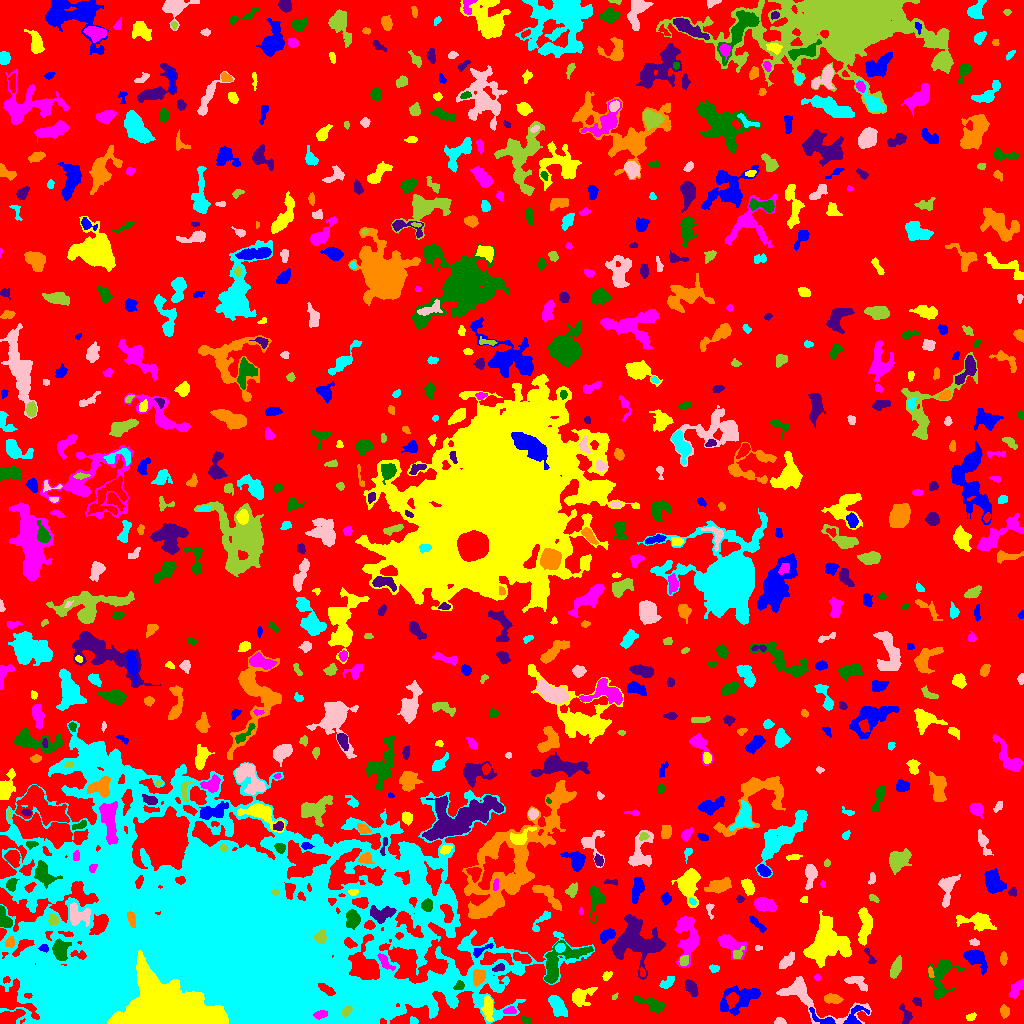

The file beside this chart, header and first rows:
ID, X, Y, A, B, theta, total_flux, mu_max, mu_median, mu_mean, R_fwhm, R_e, R10, R90, x_start, x_end, y_start, y_end, area, greylevel
0, 529.9, 542, 307.3, 269.9, -0.6579, 1607774, 13.0, 2.0, 2.199, 55.87, 229.3, 88.45, 364.9, 0, 1023, 0, 1023, 731255, 2.199
1, 825.4, 2.912, 6.581, 2.102, -0.4609, 377.0, 9.0, 1.0, 2.327, 3.038, 2.877, 1.128, 5.293, 809, 835, 0, 16, 162, 10.33
2, 970.8, 6.554, 2.818, 1.618, 0.4873, 121.0, 3.0, 2.0, 1.754, 3.478, 2.646, 1.128, 4.146, 966, 976, 3, 11, 69, 7.754
3, 321.1, 8.939, 3.018, 1.878, 0.3241, 278.0, 7.0, 2.0, 2.673, 3.192, 2.877, 0.9772, 4.652, 313, 327, 4, 13, 104, 51.67
4, 527.3, 2.109, 2.168, 1.688, -0.6122, 110.0, 6.0, 1.0, 1.571, 2.257, 2.034, 0.5642, 3.568, 520, 531, 0, 7, 70, 7.571
5, 905.9, 8.218, 5.337, 2.619, -1.275, 408.0, 5.0, 3.0, 2.873, 5.47, 4.184, 1.596, 6.103, 899, 912, 0, 20, 142, 6.873
6, 1004, 12.07, 2.839, 2.165, -1.38, 565.0, 10.0, 5.0, 5.231, 4.184, 3.141, 1.262, 4.983, 1000, 1009, 5, 19, 108, 9.231
7, 413.7, 2.395, 2.084, 1.757, -0.5654, 167.0, 6.0, 3.0, 2.879, 3.192, 2.326, 0.7979, 3.656, 410, 418, 0, 7, 58, 7.879
8, 780.1, 1.739, 2.634, 1.54, -0.0528, 241.0, 8.0, 3.0, 3.394, 3.192, 2.394, 0.9772, 3.827, 774, 786, 0, 6, 71, 8.394
9, 346.3, 12.34, 3.036, 1.861, 0.9036, 382.0, 8.0, 4.0, 4.152, 4.297, 3.09, 1.262, 4.687, 342, 352, 6, 18, 92, 46.15
10, 10.46, 6.76, 6.518, 2.944, 0.3678, 901.0, 7.0, 3.0, 3.325, 6.129, 5.352, 2.111, 8.176, 0, 25, 0, 14, 271, 11.32
11, 854.8, 7.773, 6.804, 3.95, 0.8794, 510.0, 7.0, 2.0, 2.429, 3.478, 4.549, 1.596, 7.024, 843, 869, 0, 18, 210, 9.429
12, 487.9, 16.03, 6.433, 2.267, -1.517, 840.0, 8.0, 4.0, 3.7, 6.103, 4.618, 1.871, 7.203, 481, 493, 2, 28, 227, 11.7
13, 509.6, 12.56, 3.119, 1.601, 0.09477, 225.0, 6.0, 2.0, 2.616, 3.568, 2.764, 0.9772, 4.406, 503, 516, 10, 17, 86, 11.62
14, 653.4, 18.79, 7.853, 2.485, -0.3835, 707.0, 8.0, 2.0, 2.562, 4.406, 4.618, 1.596, 7.695, 633, 664, 11, 29, 276, 7.562
15, 916.6, 22.16, 2.45, 1.758, -0.6745, 132.0, 4.0, 2.0, 1.808, 3.523, 2.585, 0.9772, 4.222, 912, 921, 17, 26, 73, 6.808
16, 832.5, 24.79, 4.134, 2.297, -0.1108, 459.0, 6.0, 3.0, 2.887, 5.352, 3.989, 1.596, 6.129, 824, 843, 20, 30, 159, 7.887
17, 557.3, 17.73, 5.53, 2.957, -1.036, 1094, 10.0, 3.0, 3.747, 5.499, 5.046, 1.871, 8.098, 548, 567, 7, 28, 292, 8.747
18, 808.1, 26.92, 23.86, 7.634, -0.4111, 1895, 8.0, 2.0, 2.523, 7.527, 7.715, 2.932, 12.83, 776, 871, 0, 47, 751, 7.523
19, 614.2, 26.58, 1.968, 1.1, 1.141, 36.0, 2.0, 1.0, 1.029, 2.821, 1.596, 0.5642, 2.585, 612, 618, 24, 31, 35, 7.029
20, 27.98, 27.76, 2.045, 1.229, 0.006224, 137.0, 6.0, 4.0, 3.341, 2.932, 2.034, 0.7979, 3.141, 24, 32, 25, 30, 41, 18.34
21, 740, 24.66, 11.09, 5.977, 0.4175, 2026, 10.0, 3.0, 3.457, 6.383, 7.695, 2.764, 12.14, 720, 760, 8, 38, 586, 7.457
22, 580.6, 27.53, 5.474, 3.856, 0.4878, 1473, 14.0, 4.0, 4.926, 4.886, 4.687, 1.784, 8.292, 572, 597, 17, 36, 299, 8.926
23, 1017, 35.61, 5.457, 2.468, 0.9162, 671.0, 8.0, 3.0, 3.687, 5.171, 4.222, 1.596, 6.747, 1009, 1023, 25, 45, 182, 7.687
24, 459.3, 37.76, 2.466, 2.028, 0.6662, 512.0, 14.0, 6.0, 6.024, 3.29, 2.764, 0.9772, 4.406, 453, 464, 34, 43, 85, 21.02
25, 691, 35.53, 4.184, 1.793, -1.003, 218.0, 3.0, 1.0, 1.282, 4.754, 3.432, 1.493, 5.412, 685, 698, 27, 44, 170, 7.282
26, 479.2, 47.03, 3.372, 2.914, 1.31, 804.0, 12.0, 4.0, 4.393, 4.583, 3.949, 1.493, 6.283, 473, 485, 37, 54, 183, 18.39
27, 666.6, 40.04, 3.821, 2.099, 0.6888, 370.0, 12.0, 2.0, 2.824, 2.111, 2.932, 0.9772, 5.171, 659, 674, 35, 47, 131, 7.824
28, 856.9, 42.34, 5.712, 3.08, -0.4155, 444.0, 6.0, 2.0, 2.209, 5.109, 4.297, 1.596, 6.77, 844, 867, 32, 47, 201, 7.209
29, 895.7, 54.91, 4.938, 2.143, 1.24, 718.0, 8.0, 4.0, 3.72, 5.557, 4.184, 1.693, 6.457, 890, 901, 45, 68, 193, 8.72
30, 641.9, 51.14, 1.896, 1.268, -1.324, 103.0, 5.0, 2.0, 2.06, 2.706, 2.034, 0.7979, 3.038, 640, 645, 47, 56, 50, 12.06
31, 974.9, 65.82, 5.764, 3.438, -0.6644, 1574, 14.0, 4.0, 4.77, 5.47, 4.886, 1.871, 8.33, 963, 987, 48, 74, 330, 10.77
32, 606.6, 47.72, 2.372, 1.671, 0.8274, 176.0, 7.0, 2.0, 2.316, 2.394, 2.459, 0.7979, 4.029, 602, 612, 43, 52, 76, 8.316
33, 817, 45.88, 1.612, 1.451, -0.4349, 72.0, 4.0, 1.5, 1.8, 2.523, 1.871, 0.5642, 3.09, 814, 820, 43, 49, 40, 6.8
34, 941.4, 47.63, 11.82, 5.925, 1.349, 1795, 9.0, 3.0, 3.258, 5.944, 7.247, 2.646, 11.81, 927, 965, 25, 64, 551, 7.258
35, 498.7, 55.67, 2.979, 1.507, 0.2915, 302.0, 8.0, 4.0, 3.728, 3.7, 2.706, 0.9772, 4.146, 492, 504, 52, 60, 81, 17.73
36, 930.5, 51.19, 2.95, 1.222, -1.331, 114.0, 4.0, 2.0, 2.036, 3.523, 2.394, 0.9772, 3.568, 928, 934, 46, 57, 56, 10.04
37, 714.1, 55.09, 2.506, 1.808, -0.1193, 159.0, 4.0, 2.0, 2.208, 4.029, 2.706, 0.9772, 4.146, 709, 719, 51, 59, 72, 7.208
38, 786.5, 62.35, 4.992, 2.224, 0.7899, 345.0, 5.0, 2.0, 1.983, 4.26, 4.068, 1.596, 6.283, 779, 794, 55, 72, 174, 6.983
39, 683.9, 62.9, 2.576, 2.126, 1.252, 380.0, 8.0, 5.0, 4.13, 4.334, 3.09, 1.262, 4.549, 679, 688, 58, 68, 92, 12.13
40, 522.3, 65.54, 5.181, 2.033, -0.3161, 425.0, 6.0, 3.0, 2.656, 5.171, 3.827, 1.493, 5.971, 513, 531, 60, 71, 160, 11.66
41, 481.5, 73.55, 6.585, 1.636, 0.5147, 203.0, 4.0, 2.0, 1.664, 4.549, 3.478, 1.262, 5.412, 473, 493, 66, 80, 122, 9.664
42, 167, 13.58, 21.26, 11.46, -0.2265, 84519, 96.0, 16.0, 22.07, 11.63, 16.09, 5.809, 27.39, 107, 228, 0, 73, 3830, 75.07
43, 384.7, 62.15, 5.212, 1.935, -0.8723, 388.0, 7.0, 2.0, 2.622, 3.523, 3.568, 1.382, 5.754, 377, 395, 53, 70, 148, 12.62
44, 558.6, 61.33, 14.2, 6.958, 0.7052, 3135, 12.0, 4.0, 4.537, 8.292, 8.078, 3.192, 12.89, 544, 593, 40, 83, 691, 10.54
45, 868.9, 68.76, 6.017, 1.451, -1.073, 107.0, 4.0, 1.0, 1.202, 3.141, 2.326, 0.7979, 3.827, 864, 876, 60, 75, 89, 8.202
46, 1004, 64.83, 2.62, 1.623, -1.571, 94.0, 3.0, 1.0, 1.08, 2.877, 2.585, 0.9772, 4.146, 1000, 1007, 58, 72, 87, 7.08
47, 560, 75.71, 2.271, 2.073, 0.1384, 388.0, 10.0, 5.0, 4.46, 3.785, 2.821, 1.128, 4.334, 555, 565, 71, 80, 87, 16.46
48, 758.5, 75.5, 1.989, 1.107, 0.0, 82.0, 4.0, 2.0, 2.05, 2.877, 1.784, 0.7979, 2.932, 755, 762, 73, 78, 40, 8.05
49, 737.7, 70.18, 3.438, 2.057, 0.7819, 228.0, 5.0, 2.0, 2.327, 3.568, 2.985, 1.128, 4.787, 733, 744, 65, 77, 98, 10.33
50, 922, 114.6, 21.07, 4.935, -1.049, 4184, 12.0, 4.0, 4.664, 9.723, 9.288, 3.523, 14.7, 906, 946, 71, 146, 897, 8.664
51, 44.23, 75.11, 2.345, 1.827, -0.1821, 219.0, 7.0, 3.0, 3.318, 3.09, 2.585, 0.9772, 3.949, 38, 48, 71, 79, 66, 18.32
52, 826.8, 80.34, 11, 9.856, 0.534, 9254, 15.0, 8.0, 7.475, 14.34, 11.28, 4.652, 16.96, 803, 851, 56, 113, 1238, 11.47
53, 729.4, 79.67, 7.239, 3.832, -0.6513, 1171, 10.0, 3.0, 3.375, 5.412, 4.983, 1.954, 8.538, 718, 746, 64, 89, 347, 8.375
54, 59.77, 73.03, 5.195, 2.992, -1.363, 1340, 11.0, 4.0, 4.637, 6.129, 4.886, 2.034, 7.569, 52, 71, 63, 85, 289, 18.64
55, 653.4, 77.92, 2.792, 1.921, 0.5186, 299.0, 6.0, 3.0, 3.147, 4.26, 2.932, 1.128, 4.618, 647, 659, 73, 83, 95, 14.15
56, 10.01, 81.25, 2.873, 2.101, 1.288, 285.0, 6.0, 3.0, 3.065, 4.37, 3.09, 1.262, 4.754, 5, 14, 76, 87, 93, 14.06
57, 414.4, 78.94, 6.772, 2.968, -0.3908, 1533, 12.0, 6.0, 5.874, 6.604, 5.109, 2.034, 7.919, 401, 426, 68, 87, 261, 14.87
58, 974, 81.42, 2.284, 1.756, -0.3229, 127.0, 5.0, 2.0, 1.984, 2.523, 2.326, 0.7979, 3.909, 969, 979, 78, 85, 64, 8.984
59, 320.7, 86.41, 3.133, 2.581, 1.348, 672.0, 10.0, 4.0, 4.8, 4.687, 3.613, 1.493, 5.67, 314, 326, 80, 94, 140, 38.8
... 751 more rows
